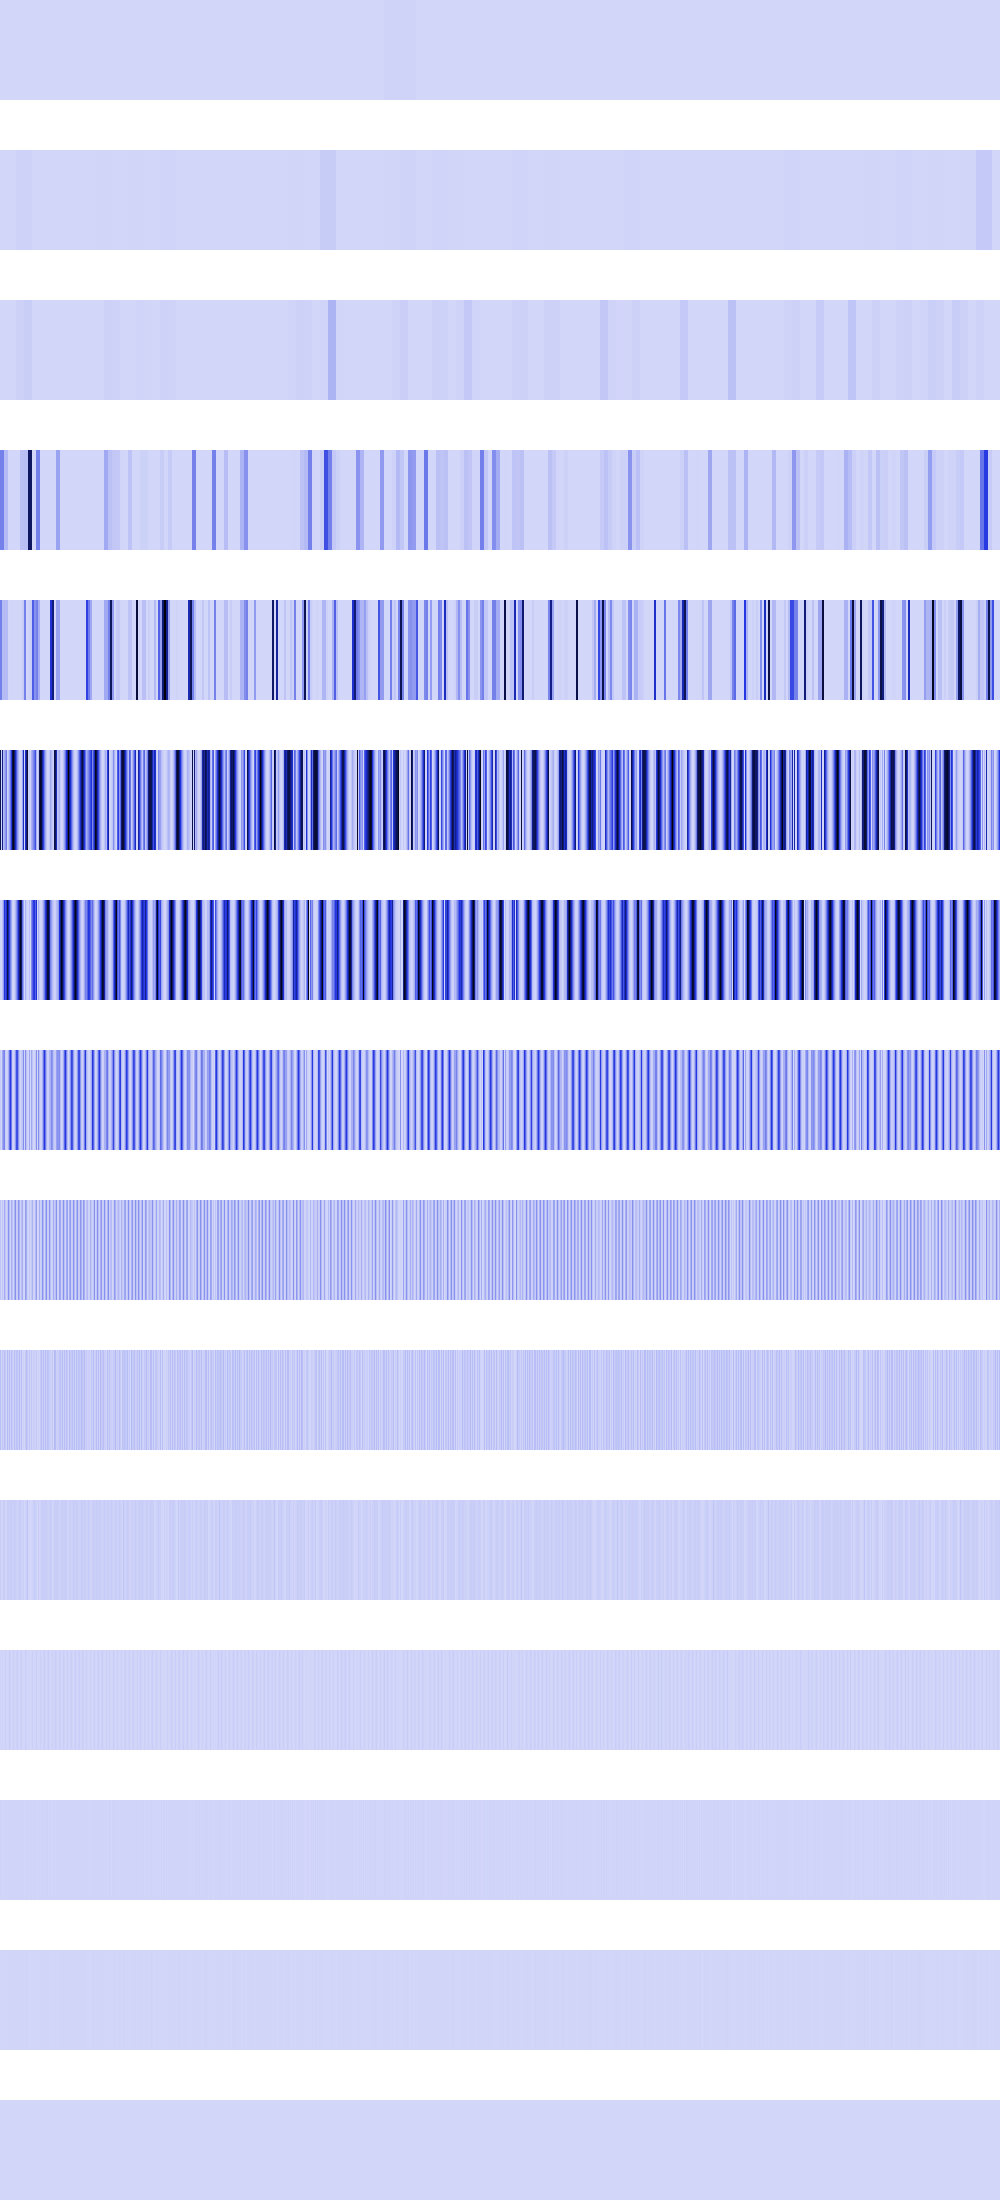

The table this chart was drawn from, first rows:
435593, 435593, 435593, 435593, 435593, 435593, 435593, 435593, 435593, 435593, 435593, 435593, 435593, 435593, 435593, 435593, 435593, 435593, 435593, 435593, 435593, 435593, 435593, 435593
107584, 107584, 107584, 107584, 107584, 107584, 107584, 107584, 107584, 107584, 107584, 107584, 107584, 107584, 107584, 107584, 10863616, 10863616, 10863616, 10863616, 10863616, 10863616, 10863616, 10863616
0, 0, 0, 0, 0, 0, 0, 0, 430336, 430336, 430336, 430336, 430336, 430336, 430336, 430336, 15618117, 15618117, 15618117, 15618117, 15618117, 15618117, 15618117, 15618117
249889872, 249889872, 249889872, 249889872, 79138192, 79138192, 79138192, 79138192, 0, 0, 0, 0, 984064, 984064, 984064, 984064, 0, 0, 0, 0, 62472468, 62472468, 62472468, 62472468
249889872, 249889872, 79138192, 79138192, 79138192, 79138192, 79138192, 79138192, 0, 0, 0, 0, 3936256, 3936256, 0, 0, 0, 0, 0, 0, 0, 0, 31002624, 31002624
859182080, 0, 729421696, 84934656, 118374400, 191102976, 260112384, 8667136, 57032704, 147865600, 281165120, 456926656, 897122304, 999559488, 785782272, 548675392, 354037888, 201867264, 92160000, 24920064, 147456, 17842176, 157351936, 560733888
13271040, 0, 66355200, 169869312, 480411648, 382205952, 520224768, 890798080, 637173760, 426016768, 257327104, 131104768, 15859712, 32768, 23756800, 88637440, 195985408, 345800704, 538083328, 772833280, 999718912, 816087040, 314703872, 165183488
26542080, 0, 132710400, 205520896, 239403008, 26214400, 262144, 19988480, 116719616, 298385408, 464322560, 262209536, 31719424, 2686976, 47513600, 177274880, 391970816, 406388736, 186974208, 52494336, 2949120, 38338560, 58982400, 212926464
53084160, 0, 47316992, 8388608, 126484480, 52428800, 524288, 39976960, 199884800, 76677120, 5898240, 104988672, 63438848, 5373952, 95027200, 203554816, 28966912, 24248320, 189399040, 104988672, 5898240, 76677120, 117964800, 6422528
72613888, 0, 44302336, 16777216, 68419584, 37748736, 1048576, 79953920, 13893632, 69468160, 11796480, 75759616, 26214400, 10747904, 72613888, 21233664, 57933824, 48496640, 26476544, 75759616, 11796480, 69468160, 1048576, 12845056
27787264, 0, 4718592, 33554432, 19398656, 8388608, 2097152, 25690112, 27787264, 21495808, 23592960, 34078720, 18874368, 21495808, 27787264, 25690112, 15204352, 13107200, 19398656, 34078720, 23592960, 21495808, 2097152, 25690112
5242880, 0, 9437184, 0, 5242880, 16777216, 4194304, 1048576, 5242880, 26214400, 13631488, 1048576, 4194304, 26214400, 5242880, 1048576, 13631488, 26214400, 5242880, 1048576, 13631488, 26214400, 4194304, 1048576
10485760, 0, 2097152, 0, 10485760, 0, 8388608, 2097152, 10485760, 2097152, 10485760, 2097152, 8388608, 2097152, 10485760, 2097152, 10485760, 2097152, 10485760, 2097152, 10485760, 2097152, 8388608, 2097152
4194304, 0, 4194304, 0, 4194304, 0, 0, 4194304, 4194304, 4194304, 4194304, 4194304, 0, 4194304, 4194304, 4194304, 4194304, 4194304, 4194304, 4194304, 4194304, 4194304, 0, 4194304
0, 0, 0, 0, 0, 0, 0, 0, 0, 0, 0, 0, 0, 0, 0, 0, 0, 0, 0, 0, 0, 0, 0, 0
